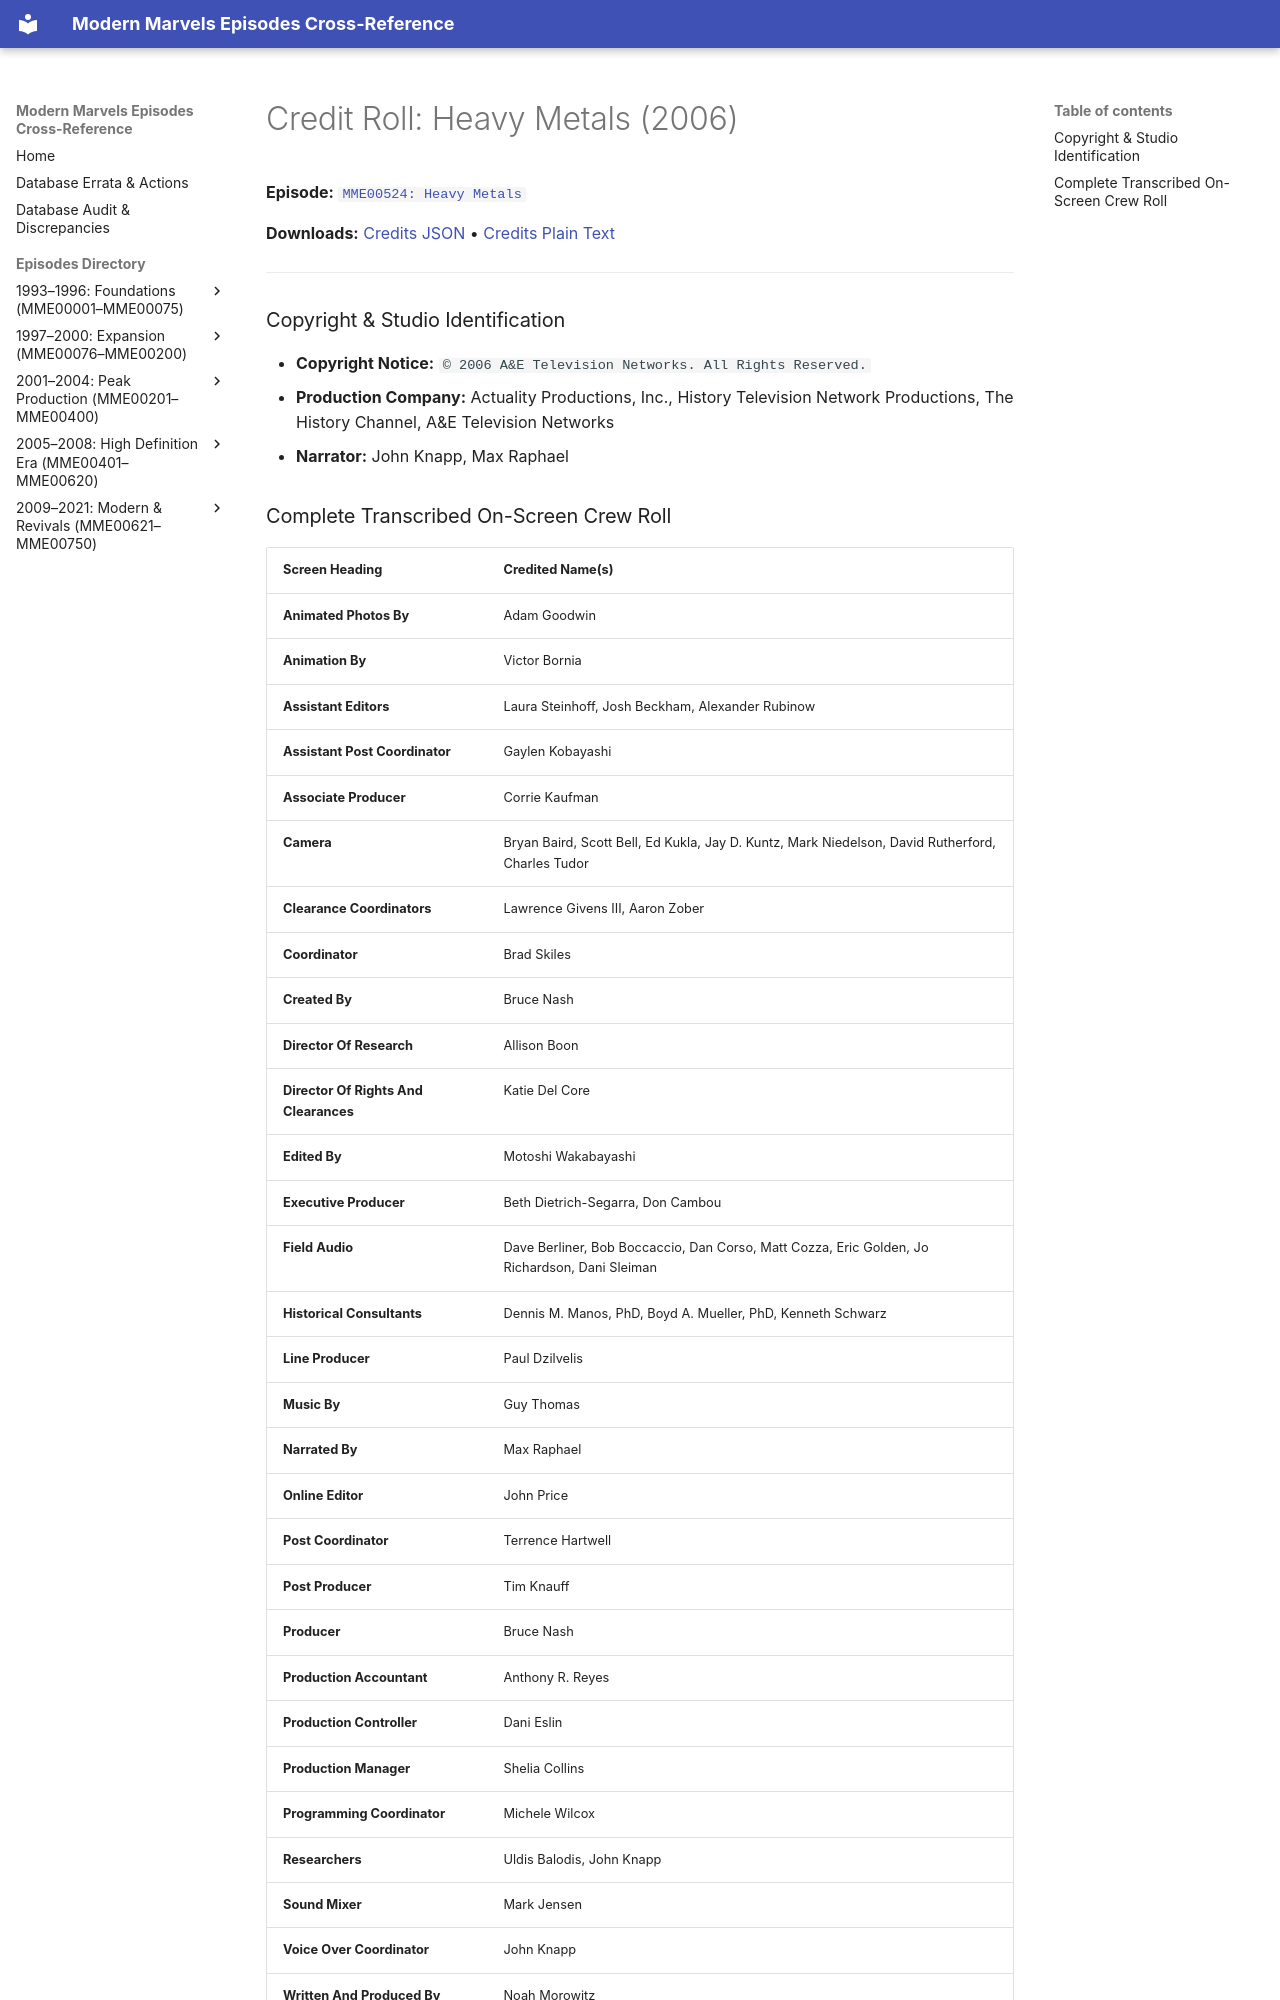

repository: ModernMarvelsFan/ModernMarvels · page: credits/MME00524-credits/index.html · generator: mkdocs

# Credit Roll: Heavy Metals (2006)
**Episode:** [`MME00524: Heavy Metals`](../episodes/MME00524.md)

**Downloads:** [Credits JSON](json/MME00524-credits.json) • [Credits Plain Text](txt/MME00524-credits.txt)

---

### Copyright & Studio Identification
* **Copyright Notice:** `© 2006 A&E Television Networks. All Rights Reserved.`
* **Production Company:** Actuality Productions, Inc., History Television Network Productions, The History Channel, A&E Television Networks
* **Narrator:** John Knapp, Max Raphael
